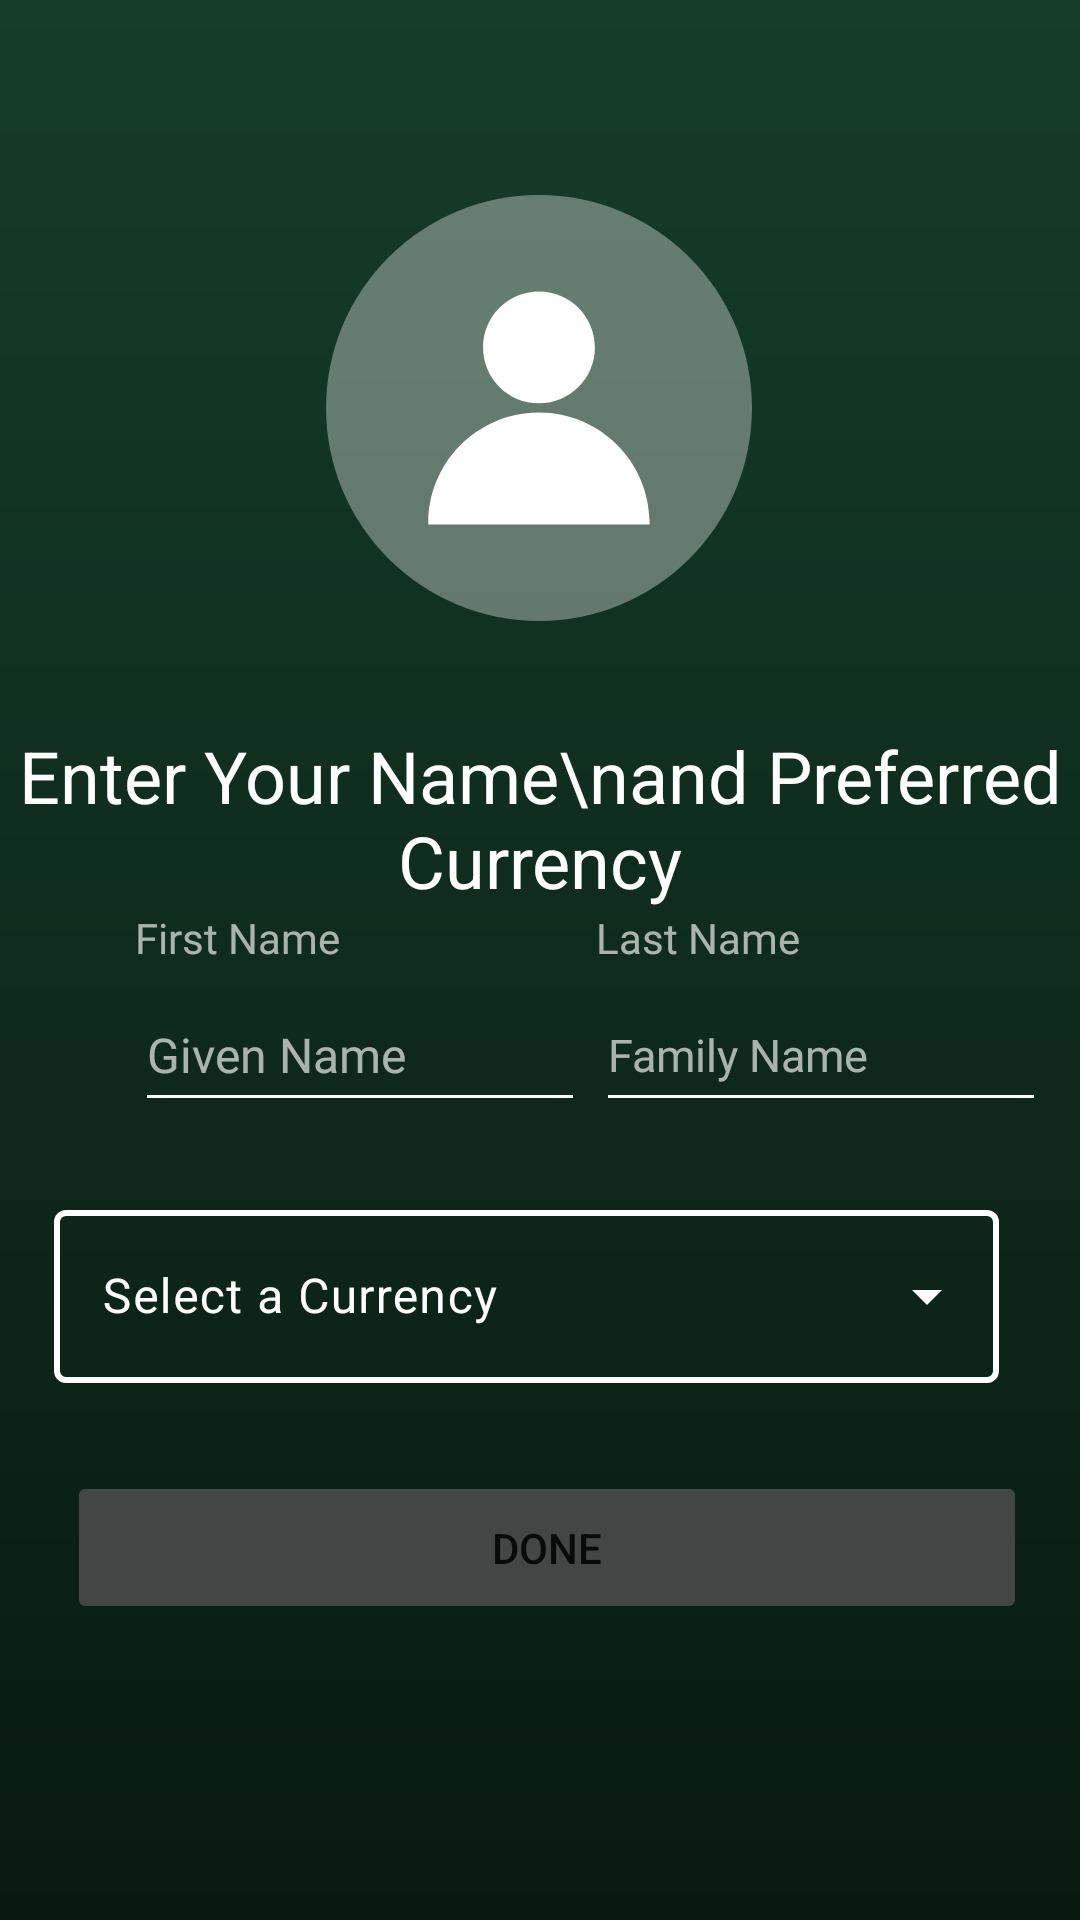

Write the Android layout XML for this screen, with the resource values it uses.
<!-- AndroidManifest.xml: application theme Theme.IYB_App -->
<!-- res/layout/activity_user_new.xml -->
<?xml version="1.0" encoding="utf-8"?>
<androidx.core.widget.NestedScrollView
    xmlns:android="http://schemas.android.com/apk/res/android"
    xmlns:app="http://schemas.android.com/apk/res-auto"
    xmlns:tools="http://schemas.android.com/tools"
    android:id="@+id/main"
    android:layout_width="match_parent"
    android:layout_height="match_parent"
    android:fillViewport="true">
<LinearLayout
    android:layout_width="match_parent"
    android:layout_height="wrap_content"
    android:background="@drawable/green_background_layout"
    android:baselineAligned="false"
    android:orientation="vertical"
    android:weightSum="10"
    tools:context=".NewUser">

    <androidx.constraintlayout.widget.ConstraintLayout
        android:layout_width="match_parent"
        android:layout_height="0dp"
        android:layout_weight="4">

        <ImageView
            android:id="@+id/imageView6"
            android:layout_width="142dp"
            android:layout_height="165dp"
            android:importantForAccessibility="no"
            app:layout_constraintBottom_toBottomOf="parent"
            app:layout_constraintEnd_toEndOf="parent"
            app:layout_constraintHorizontal_bias="0.498"
            app:layout_constraintStart_toStartOf="parent"
            app:layout_constraintTop_toTopOf="parent"
            app:layout_constraintVertical_bias="0.387"
            app:srcCompat="@drawable/account_icon" />

        <TextView
            android:id="@+id/name_and_currency_text"
            android:layout_width="wrap_content"
            android:layout_height="wrap_content"
            android:layout_marginTop="24dp"
            android:text="Enter Your Name\nand Preferred Currency"
            android:textAlignment="center"
            android:textColor="#FFFFFF"
            android:textSize="24sp"
            app:layout_constraintEnd_toEndOf="parent"
            app:layout_constraintStart_toStartOf="parent"
            app:layout_constraintTop_toBottomOf="@+id/imageView6"
            tools:ignore="HardcodedText" />
    </androidx.constraintlayout.widget.ConstraintLayout>

    <androidx.constraintlayout.widget.ConstraintLayout
        android:layout_width="match_parent"
        android:layout_height="0dp"
        android:layout_weight="6">

        <Button
            android:id="@+id/button"
            android:layout_width="320dp"
            android:layout_height="51dp"
            android:backgroundTint="@drawable/button_state_colors"
            android:enabled="false"
            android:onClick="handleText"
            android:stateListAnimator="@null"
            android:text="DONE"
            android:textColor="@drawable/button_text_state_colors"
            app:layout_constraintBottom_toBottomOf="parent"
            app:layout_constraintEnd_toEndOf="parent"
            app:layout_constraintHorizontal_bias="0.56"
            app:layout_constraintStart_toStartOf="parent"
            app:layout_constraintTop_toBottomOf="@+id/textInputLayout"
            app:layout_constraintVertical_bias="0.202"
            tools:ignore="HardcodedText" />


        <EditText
            android:id="@+id/firstName"
            android:layout_width="150dp"
            android:layout_height="48dp"
            android:ems="10"
            android:focusable="true"
            android:fontFamily="@font/helvetica"
            android:hint="Given Name"
            android:importantForAutofill="no"
            android:inputType="textCapSentences"
            android:isScrollContainer="true"
            android:textColor="@color/white"
            android:textColorHint="#A6FFFFFF"
            android:textSize="16sp"
            app:backgroundTint="@color/white"
            app:layout_constraintBottom_toBottomOf="parent"
            app:layout_constraintEnd_toEndOf="parent"
            app:layout_constraintHorizontal_bias="0.214"
            app:layout_constraintStart_toStartOf="parent"
            app:layout_constraintTop_toTopOf="parent"
            app:layout_constraintVertical_bias="0.075"
            tools:ignore="HardcodedText" />

        <EditText
            android:id="@+id/lastName"
            android:layout_width="150dp"
            android:layout_height="48dp"
            android:ems="10"
            android:fontFamily="@font/helvetica"
            android:hint="Family Name"
            android:importantForAutofill="no"
            android:inputType="textCapSentences"
            android:textColor="@color/white"
            android:textColorHint="#A6FFFFFF"
            android:textSize="15sp"
            app:backgroundTint="@color/white"
            app:layout_constraintBottom_toBottomOf="parent"
            app:layout_constraintEnd_toEndOf="parent"
            app:layout_constraintHorizontal_bias="0.236"
            app:layout_constraintStart_toEndOf="@+id/firstName"
            app:layout_constraintTop_toTopOf="parent"
            app:layout_constraintVertical_bias="0.075"
            tools:ignore="HardcodedText" />

        <TextView
            android:id="@+id/textView6"
            android:layout_width="wrap_content"
            android:layout_height="wrap_content"
            android:layout_marginBottom="4dp"
            android:alpha="0.65"
            android:fontFamily="@font/helvetica"
            android:text="Last Name"
            android:textColor="@color/white"
            app:layout_constraintBottom_toTopOf="@+id/firstName"
            app:layout_constraintEnd_toEndOf="parent"
            app:layout_constraintHorizontal_bias="0.0"
            app:layout_constraintStart_toStartOf="@+id/lastName"
            app:layout_constraintTop_toTopOf="parent"
            app:layout_constraintVertical_bias="1.0"
            tools:ignore="HardcodedText" />

        <TextView
            android:id="@+id/textView5"
            android:layout_width="wrap_content"
            android:layout_height="wrap_content"
            android:layout_marginBottom="4dp"
            android:alpha="0.65"
            android:fontFamily="@font/helvetica"
            android:text="First Name"
            android:textColor="@color/white"
            app:layout_constraintBottom_toTopOf="@+id/firstName"
            app:layout_constraintEnd_toEndOf="parent"
            app:layout_constraintHorizontal_bias="0.0"
            app:layout_constraintStart_toStartOf="@+id/firstName"
            app:layout_constraintTop_toTopOf="parent"
            app:layout_constraintVertical_bias="1.0"
            tools:ignore="HardcodedText" />

        <com.google.android.material.textfield.TextInputLayout
            android:id="@+id/textInputLayout"
            style="@style/Widget.Material3.TextInputLayout.OutlinedBox.ExposedDropdownMenu"
            android:layout_width="315dp"
            android:layout_height="63dp"
            android:layout_marginEnd="32dp"
            android:layout_marginStart="32dp"
            android:layout_marginTop="24dp"
            android:textColorHint="@color/white"
            app:boxStrokeColor="@color/white"
            app:boxStrokeWidth="2dp"
            app:endIconTint="@color/white"
            app:layout_constraintBottom_toBottomOf="parent"
            app:layout_constraintEnd_toEndOf="parent"
            app:layout_constraintHorizontal_bias="0.75"
            app:layout_constraintStart_toStartOf="parent"
            app:layout_constraintTop_toBottomOf="@+id/firstName"
            app:layout_constraintVertical_bias="0.0">

            <AutoCompleteTextView
                android:id="@+id/dropcurrencies"
                android:layout_width="315dp"
                android:layout_height="match_parent"
                android:layout_weight="1"
                android:contentDescription="currencies"
                android:hint="Select a Currency"
                android:inputType="none"
                android:textColor="#FFFFFF"
                tools:ignore="ContentDescription,HardcodedText,EditableContentDescCheck" />
        </com.google.android.material.textfield.TextInputLayout>
    </androidx.constraintlayout.widget.ConstraintLayout>
</LinearLayout>
</androidx.core.widget.NestedScrollView>
<!-- resources referenced by this layout -->
<resources>
  <color name="white">#FFFFFFFF</color>
  <!-- drawable account_icon (drawable) -->
  <vector xmlns:android="http://schemas.android.com/apk/res/android"
      xmlns:aapt="http://schemas.android.com/aapt"
      android:width="200dp"
      android:height="200dp"
      android:viewportWidth="317"
      android:viewportHeight="317">
    <path
        android:pathData="M158.5,158.5m-158.5,0a158.5,158.5 0,1 1,317 0a158.5,158.5 0,1 1,-317 0"
        android:fillColor="#FFFFFF"
        android:fillAlpha="0.35"/>
    <path
        android:pathData="M76.2,245.1c-0.5,-45.5 35.9,-82.7 81.4,-83.2s82.7,35.9 83.2,81.4c0,0.6 0,1.2 0,1.8M158.5,71.9c23,0 41.6,18.6 41.6,41.6S181.5,155 158.5,155s-41.6,-18.6 -41.6,-41.6S135.5,71.9 158.5,71.9z">
      <aapt:attr name="android:fillColor">
        <gradient 
            android:startX="158.49"
            android:startY="71.87"
            android:endX="158.49"
            android:endY="245.13"
            android:type="linear">
          <item android:offset="0" android:color="#fff"/>
          <item android:offset="1" android:color="#fff"/>
        </gradient>
      </aapt:attr>
    </path>
  </vector>
  <!-- drawable button_state_colors (drawable) -->
  <?xml version="1.0" encoding="utf-8"?>
  <selector xmlns:android="http://schemas.android.com/apk/res/android">
      <item android:state_enabled="true" android:color="#680031" />
      <item android:state_enabled="false" android:color="#DD4D4D4D" />
  </selector>
  <!-- drawable button_text_state_colors (drawable) -->
  <?xml version="1.0" encoding="utf-8"?>
  <selector xmlns:android="http://schemas.android.com/apk/res/android">
      <item android:state_enabled="true" android:color="#FFFFFF" />
      <item android:state_enabled="false" android:color="#09090a" />
  </selector>
  <!-- drawable green_background_layout (drawable) -->
  <vector xmlns:android="http://schemas.android.com/apk/res/android"
      xmlns:aapt="http://schemas.android.com/aapt"
      android:width="108dp"
      android:height="108dp"
      android:viewportWidth="105"
      android:viewportHeight="105">
    <path
        android:pathData="M0,0h105v105h-105z">
      <aapt:attr name="android:fillColor">
        <gradient 
            android:startX="52.5"
            android:startY="0"
            android:endX="52.5"
            android:endY="105"
            android:type="linear">
          <item android:offset="0" android:color="#153d29"/>
          <item android:offset="1" android:color="#081810"/>
        </gradient>
      </aapt:attr>
    </path>
  </vector>
  <style name="Theme.IYB_App" parent="Base.Theme.IYB_App" />
  <style name="Base.Theme.IYB_App" parent="Theme.Material3.DayNight.NoActionBar">
          
          
      </style>
</resources>
